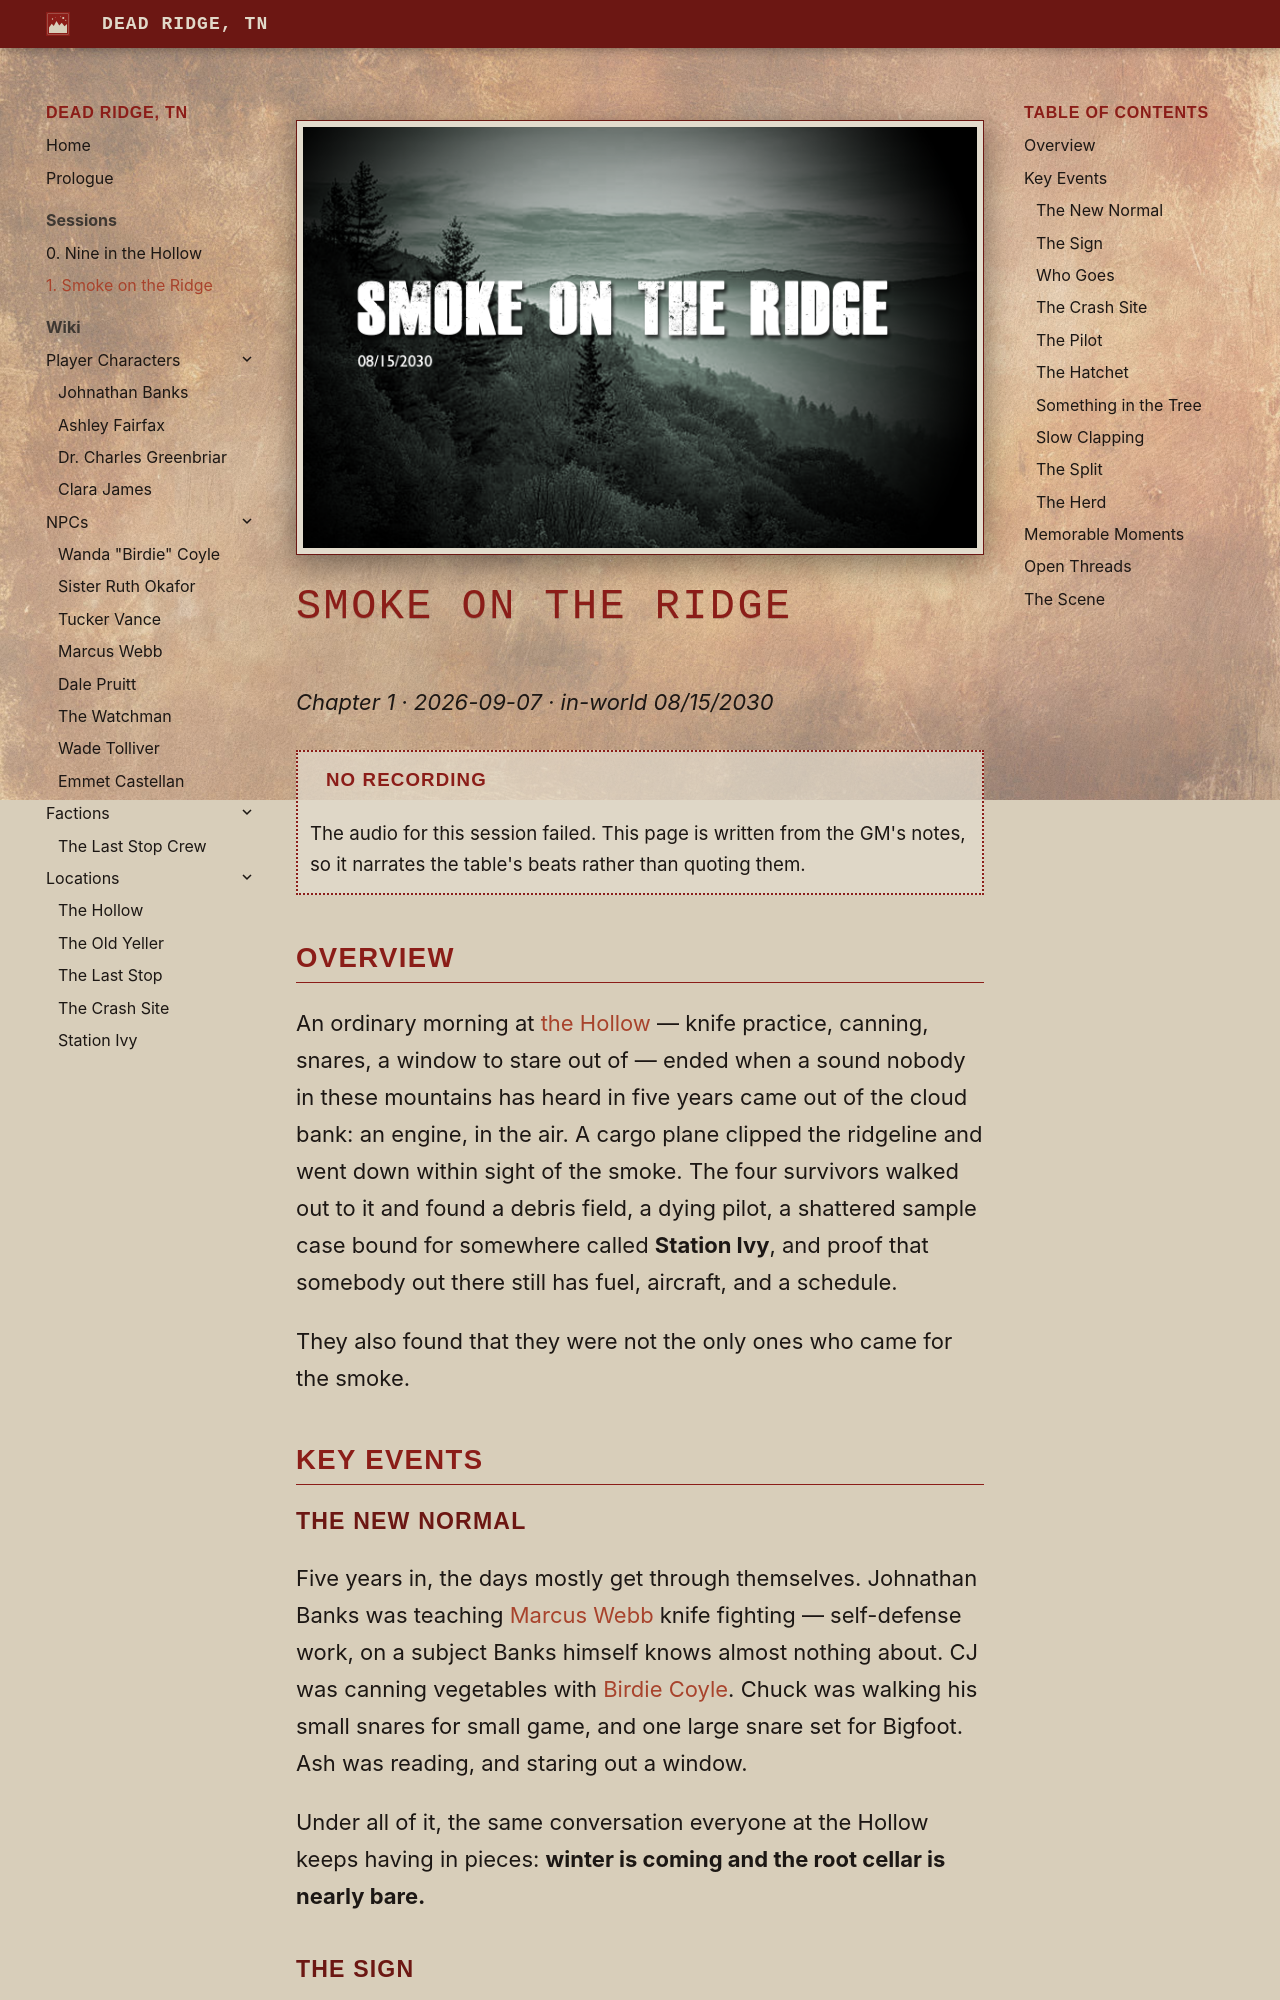

repository: argvader/dead_ridge_tn · page: sessions/2026-09-07/index.html · generator: mkdocs

---
title: "Smoke on the Ridge"
---

# Smoke on the Ridge

*Chapter 1 · 2026-09-07 · in-world 08/15/2030*

!!! warning "No recording"
    The audio for this session failed. This page is written from the GM's notes,
    so it narrates the table's beats rather than quoting them.

## Overview

An ordinary morning at [the Hollow](../wiki/locations/the-hollow.md) — knife
practice, canning, snares, a window to stare out of — ended when a sound nobody
in these mountains has heard in five years came out of the cloud bank: an engine,
in the air. A cargo plane clipped the ridgeline and went down within sight of the
smoke. The four survivors walked out to it and found a debris field, a dying
pilot, a shattered sample case bound for somewhere called **Station Ivy**, and
proof that somebody out there still has fuel, aircraft, and a schedule.

They also found that they were not the only ones who came for the smoke.

## Key Events

### The New Normal

Five years in, the days mostly get through themselves. Johnathan Banks was
teaching [Marcus Webb](../wiki/npcs/marcus-webb.md) knife fighting — self-defense
work, on a subject Banks himself knows almost nothing about. CJ was canning
vegetables with [Birdie Coyle](../wiki/npcs/birdie-coyle.md). Chuck was walking
his small snares for small game, and one large snare set for Bigfoot. Ash was
reading, and staring out a window.

Under all of it, the same conversation everyone at the Hollow keeps having in
pieces: **winter is coming and the root cellar is nearly bare.**

### The Sign

Then the engine. Everyone stopped at the same moment, because some part of them
recognized it before their brains caught up. It dropped out of the low grey
ceiling over the ridgeline — small, single-engine, a boxy cargo pod slung
underneath, faded purple and orange still readable under years of grime — and it
wasn't flying so much as fighting. The engine died. A long few seconds of wind.
Then the impact: not an explosion, just a heavy, final, wrong sound of metal
meeting mountain, and a few seconds later the smoke and the smaller second blast
of fuel catching.

Birdie read the smoke and put it at five to ten miles out.
